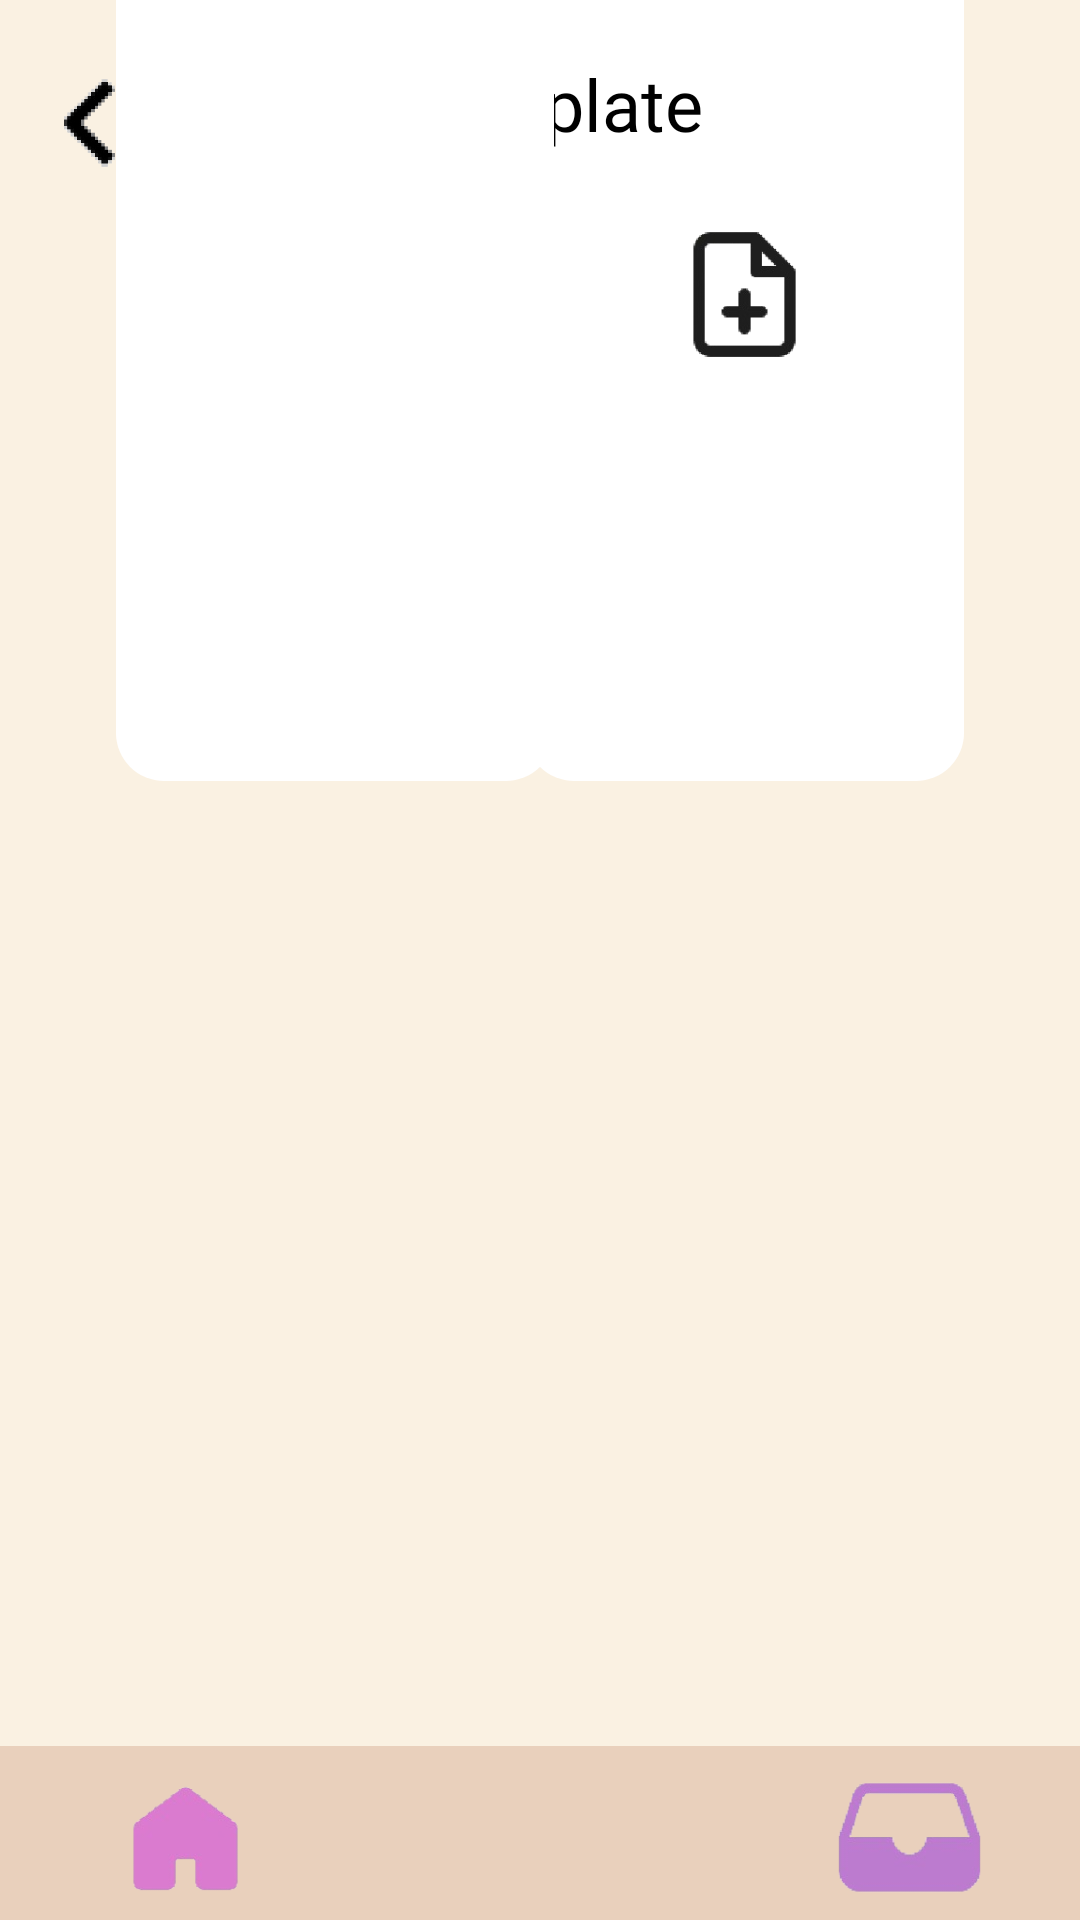

Write the Android layout XML for this screen, with the resource values it uses.
<!-- AndroidManifest.xml: application theme Theme.SnapItOut -->
<!-- res/layout/activity_uploading.xml -->
<?xml version="1.0" encoding="utf-8"?>
<androidx.constraintlayout.widget.ConstraintLayout xmlns:android="http://schemas.android.com/apk/res/android"
    xmlns:app="http://schemas.android.com/apk/res-auto"
    xmlns:tools="http://schemas.android.com/tools"
    android:layout_width="match_parent"
    android:layout_height="match_parent"
    android:background="#FAF1E2">

    <FrameLayout
        android:layout_width="146dp"
        android:layout_height="324dp"
        android:layout_marginBottom="380dp"
        android:background="@drawable/rounded_bg"
        app:layout_constraintBottom_toBottomOf="parent"
        app:layout_constraintEnd_toEndOf="parent"
        app:layout_constraintHorizontal_bias="0.82"
        app:layout_constraintStart_toStartOf="parent">

        <ImageView
            android:id="@+id/imageView28"
            android:layout_width="50dp"
            android:layout_height="50dp"
            android:layout_gravity="center"
            app:srcCompat="@drawable/add" />
    </FrameLayout>

    <com.google.android.material.appbar.MaterialToolbar
        android:id="@+id/materialToolbar15"
        android:layout_width="match_parent"
        android:layout_height="58dp"
        android:background="#E9D0BC"
        android:minHeight="?attr/actionBarSize"
        android:theme="?attr/actionBarTheme"
        app:layout_constraintBottom_toBottomOf="parent"
        app:layout_constraintEnd_toEndOf="parent"
        app:layout_constraintStart_toStartOf="parent" />

    <ImageView
        android:id="@+id/imageView20"
        android:layout_width="64dp"
        android:layout_height="55dp"
        app:layout_constraintBottom_toBottomOf="parent"
        app:layout_constraintEnd_toEndOf="parent"
        app:layout_constraintHorizontal_bias="0.1"
        app:layout_constraintStart_toStartOf="parent"
        app:layout_constraintTop_toTopOf="@+id/materialToolbar15"
        app:layout_constraintVertical_bias="1.0"
        app:srcCompat="@drawable/home2" />

    <ImageView
        android:id="@+id/imageView21"
        android:layout_width="52dp"
        android:layout_height="56dp"
        app:layout_constraintBottom_toBottomOf="parent"
        app:layout_constraintEnd_toEndOf="parent"
        app:layout_constraintHorizontal_bias="0.9"
        app:layout_constraintStart_toStartOf="parent"
        app:layout_constraintTop_toTopOf="@+id/materialToolbar15"
        app:layout_constraintVertical_bias="1.0"
        app:srcCompat="@drawable/album2" />

    <ImageView
        android:id="@+id/imageView22"
        android:layout_width="55dp"
        android:layout_height="55dp"
        app:layout_constraintBottom_toBottomOf="parent"
        app:layout_constraintEnd_toEndOf="parent"
        app:layout_constraintHorizontal_bias="0.218"
        app:layout_constraintStart_toStartOf="parent"
        app:layout_constraintTop_toTopOf="parent"
        app:layout_constraintVertical_bias="0.02"
        app:srcCompat="@drawable/frames" />

    <TextView
        android:id="@+id/textView10"
        android:layout_width="wrap_content"
        android:layout_height="wrap_content"
        android:fontFamily="@font/lora"
        android:text="Template"
        android:textColor="@color/black"
        android:textSize="24sp"
        app:layout_constraintBottom_toBottomOf="parent"
        app:layout_constraintEnd_toEndOf="parent"
        app:layout_constraintHorizontal_bias="0.093"
        app:layout_constraintStart_toEndOf="@+id/imageView22"
        app:layout_constraintTop_toTopOf="parent"
        app:layout_constraintVertical_bias="0.03" />

    <FrameLayout
        android:id="@+id/frameLayout"
        android:layout_width="146dp"
        android:layout_height="324dp"
        android:layout_marginBottom="380dp"
        android:background="@drawable/rounded_bg"
        app:layout_constraintBottom_toBottomOf="parent"
        app:layout_constraintEnd_toEndOf="parent"
        app:layout_constraintHorizontal_bias="0.18"
        app:layout_constraintStart_toStartOf="parent">

        <ImageView
            android:id="@+id/imageView26"
            android:layout_width="fill_parent"
            android:layout_height="fill_parent"
            android:layout_gravity="bottom|center"
            android:paddingTop="5dp"
            android:paddingBottom="5dp"
            app:srcCompat="@drawable/frame6" />

    </FrameLayout>

    <ImageView
        android:id="@+id/imageView29"
        android:layout_width="35dp"
        android:layout_height="45dp"
        android:rotationY="180"
        app:layout_constraintBottom_toBottomOf="parent"
        app:layout_constraintEnd_toEndOf="parent"
        app:layout_constraintHorizontal_bias="0.044"
        app:layout_constraintStart_toStartOf="parent"
        app:layout_constraintTop_toTopOf="parent"
        app:layout_constraintVertical_bias="0.03"
        app:srcCompat="@drawable/arrow2" />
</androidx.constraintlayout.widget.ConstraintLayout>
<!-- resources referenced by this layout -->
<resources>
  <!-- drawable add: png bitmap (drawable, 7717 bytes) -->
  <!-- drawable album2: png bitmap (drawable, 11788 bytes) -->
  <!-- drawable arrow2: png bitmap (drawable, 8915 bytes) -->
  <!-- drawable frames: png bitmap (drawable, 67195 bytes) -->
  <!-- drawable home2: png bitmap (drawable, 7636 bytes) -->
  <!-- drawable rounded_bg (drawable) -->
  <?xml version="1.0" encoding="utf-8"?>
  <shape xmlns:android="http://schemas.android.com/apk/res/android">
      <solid android:color="#FFFFFF" /> 
      <corners android:radius="16dp" /> 
  </shape>
  <style name="Theme.SnapItOut" parent="Base.Theme.SnapItOut" />
  <style name="Base.Theme.SnapItOut" parent="Theme.Material3.DayNight.NoActionBar">
          
          
      </style>
  <!-- not gathered from this repository: default colours our renderer supplied (Android Studio template values) -->
  <color name="black">#FF000000</color>
</resources>
